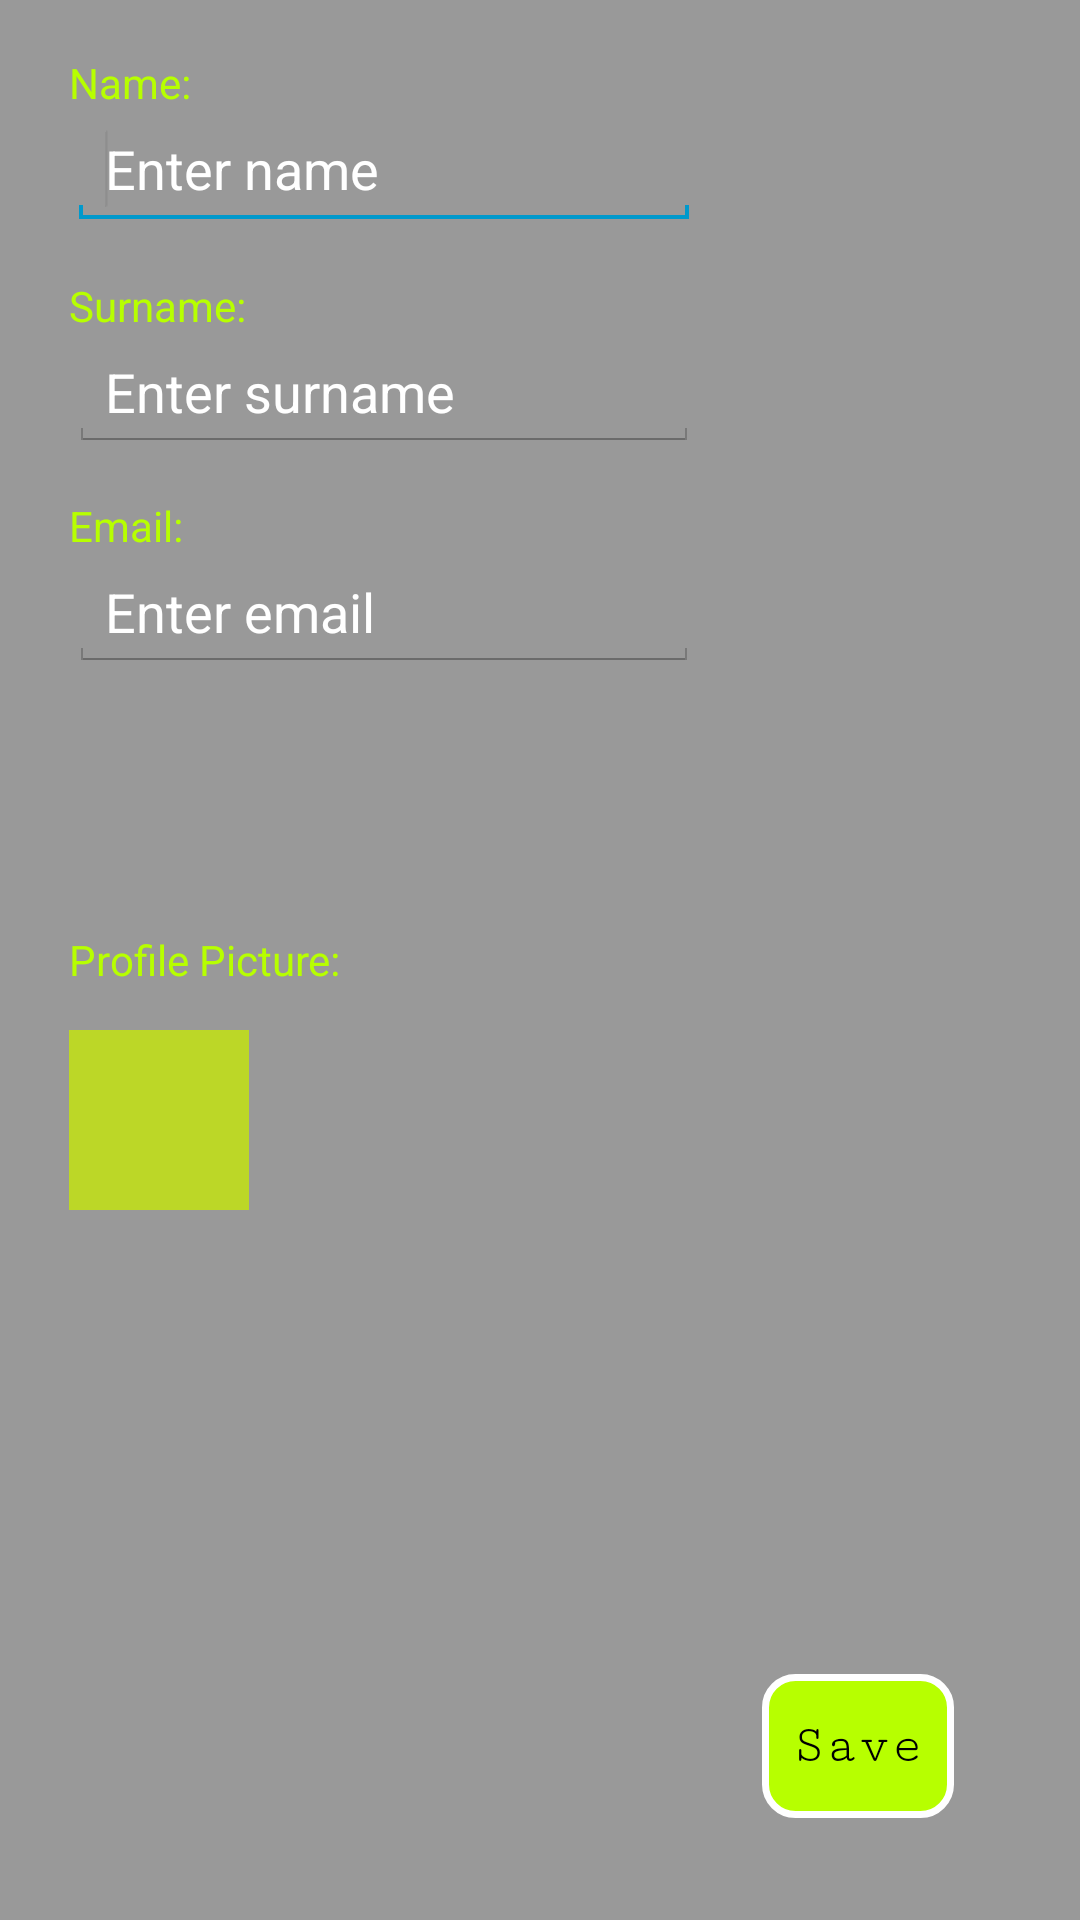

Android layout source for this screen:
<!-- AndroidManifest.xml: application theme AppTheme -->
<!-- res/layout/activity_profile_creation.xml -->
<RelativeLayout xmlns:android="http://schemas.android.com/apk/res/android"
    xmlns:tools="http://schemas.android.com/tools"
    android:id="@+id/container"
    android:layout_width="match_parent"
    android:layout_height="match_parent"
    android:background="@color/background"
    tools:context="com.example.icreep.ProfileCreation"
    tools:ignore="MergeRootFrame" >

    <TextView
        android:id="@+id/textView1"
        android:layout_width="wrap_content"
        android:layout_height="wrap_content"
        android:layout_alignParentLeft="true"
        android:layout_alignParentTop="true"
        android:layout_marginLeft="23dp"
        android:layout_marginTop="18dp"
        android:text="@string/name_label"
        android:textAppearance="?android:attr/textAppearanceSmall"
        android:textColor="#b7ff00" />

    <EditText
        android:id="@+id/editText1"
        android:layout_width="wrap_content"
        android:layout_height="wrap_content"
        android:hint="@string/edit_name"
        android:textColorHint="#FFFFFF"
        android:layout_alignLeft="@+id/textView1"
        android:layout_below="@+id/textView1"
        android:ems="10"
        android:inputType="textPersonName" >

        <requestFocus />
    </EditText>

    <TextView
        android:id="@+id/textView2"
        android:text="@string/surname_label"
        android:layout_width="wrap_content"
        android:layout_height="wrap_content"
        android:layout_alignLeft="@+id/editText1"
        android:layout_below="@+id/editText1"
        android:layout_marginTop="16dp"
        android:textAppearance="?android:attr/textAppearanceSmall" 
        android:textColor="#b7ff00" />
    
    <EditText
        android:id="@+id/editText2"
        android:hint="@string/edit_surname"
        android:textColorHint="#FFFFFF"
        android:layout_width="wrap_content"
        android:layout_height="wrap_content"
        android:layout_alignLeft="@+id/textView2"
        android:layout_below="@+id/textView2"
        android:ems="10"
        android:inputType="textPersonName" />

    <TextView
        android:id="@+id/textView3"
        android:layout_width="wrap_content"
        android:layout_height="wrap_content"
        android:layout_alignLeft="@+id/editText2"
        android:layout_below="@+id/editText2"
        android:layout_marginTop="15dp"
        android:text="@string/email_label"
        android:textAppearance="?android:attr/textAppearanceSmall" 
        android:textColor="#b7ff00"/>

    <EditText
        android:id="@+id/editText3"
        android:hint="@string/edit_email"
        android:textColorHint="#FFFFFF"
        android:layout_width="wrap_content"
        android:layout_height="wrap_content"
        android:layout_alignLeft="@+id/textView3"
        android:layout_below="@+id/textView3"
        android:ems="10"
        android:inputType="textEmailAddress" />

    <TextView
        android:id="@+id/textView4"
        android:layout_width="wrap_content"
        android:layout_height="wrap_content"
        android:layout_alignLeft="@+id/editText3"
        android:layout_centerVertical="true"
        android:text="@string/profile_picture_label"
        android:textAppearance="?android:attr/textAppearanceSmall"
        android:textColor="#b7ff00" />

    <Button
        android:id="@+id/button2"
        android:layout_width="wrap_content"
        android:layout_height="wrap_content"
        android:layout_alignParentBottom="true"
        android:layout_alignParentRight="true"
        android:layout_marginBottom="34dp"
        android:layout_marginRight="42dp"
        android:background="@drawable/button_style"
        android:fontFamily="courier new"
        android:onClick="saveDetails"
        android:text="@string/save_user_details" />

    <ImageView
        android:id="@+id/imageView1"
        android:layout_width="60dp"
        android:layout_height="60dp"
        android:layout_alignLeft="@+id/textView4"
        android:layout_below="@+id/textView4"
        android:layout_marginTop="14dp"
        android:clickable="true"
        android:onClick="uploadImage"
        android:background="@color/OpenBoxGreen"
        android:contentDescription="Profile Picture"
        android:src="@drawable/profile_pic_icon" />

</RelativeLayout>
<!-- resources referenced by this layout -->
<resources>
  <color name="OpenBoxGreen">#BCD727</color>
  <color name="background">#999999</color>
  <!-- drawable button_style (drawable) -->
  <?xml version="1.0" encoding="utf-8"?>
  <shape 
      xmlns:android="http://schemas.android.com/apk/res/android"
      android:shape="rectangle" android:padding="10dp">
      
      <solid 
          android:color="#b7ff00"/> 
      
      <corners
          android:bottomRightRadius="10dp"
          android:bottomLeftRadius="10dp"
          android:topLeftRadius="10dp"
          android:topRightRadius="10dp"/>
        
      <stroke 
          android:width="7px" android:color="#FFFFFF" />
      
  </shape>
  <string name="edit_email">Enter email</string>
  <string name="edit_name">Enter name</string>
  <string name="edit_surname">Enter surname</string>
  <string name="email_label">Email:</string>
  <string name="name_label">Name:</string>
  <string name="profile_picture_label">Profile Picture:</string>
  <string name="save_user_details">Save</string>
  <string name="surname_label">Surname:</string>
  <style name="AppTheme" parent="AppBaseTheme">
          
      </style>
  <style name="AppBaseTheme" parent="android:Theme.Holo.Light.DarkActionBar">	
  	 
  	 </style>
</resources>
